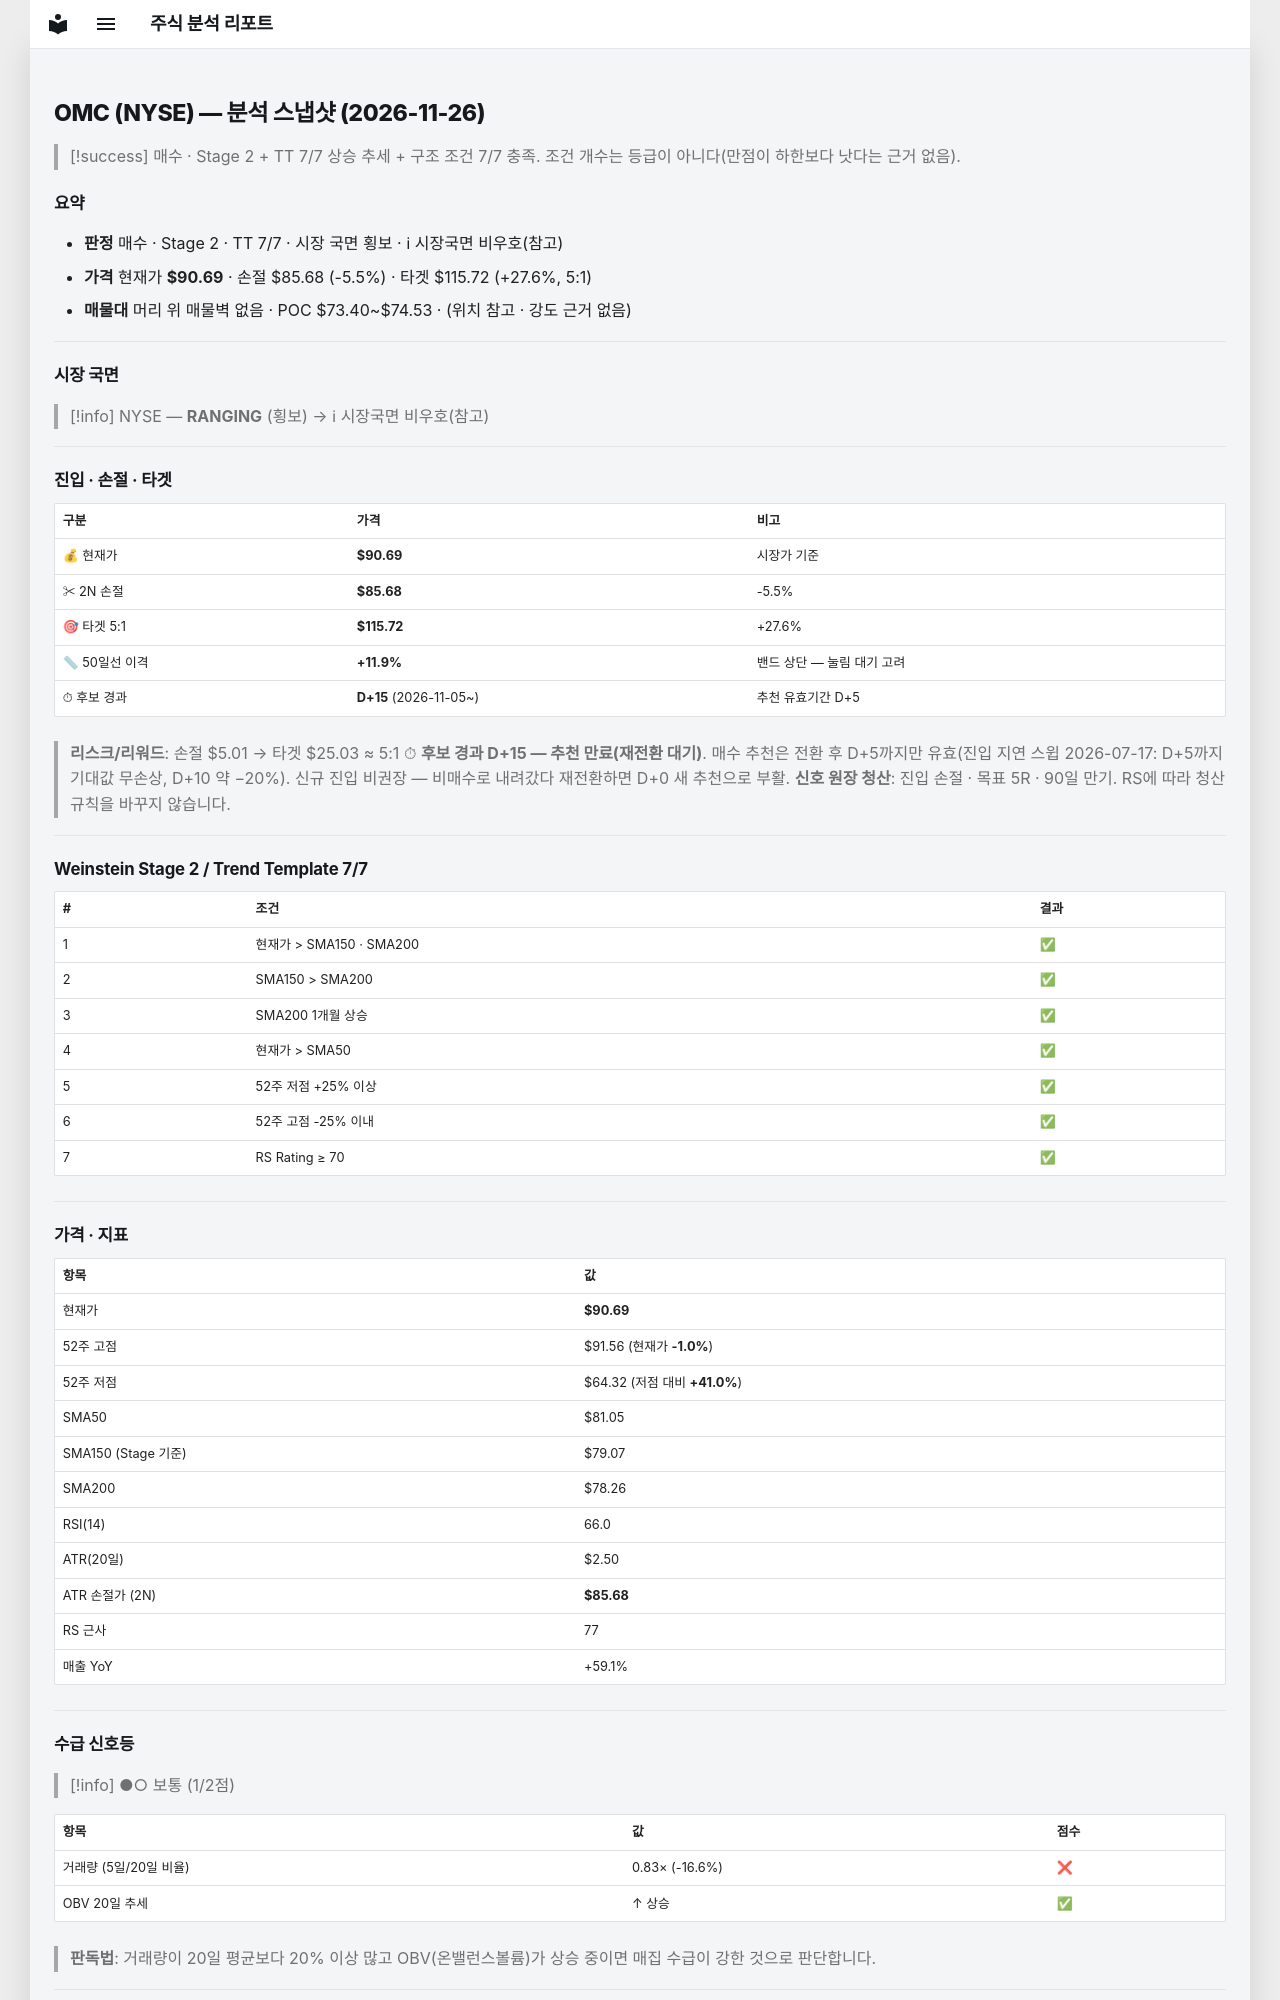

repository: soloandco/stock-reports · page: snapshots/OMC-2026-11-26/index.html · generator: mkdocs

---
type: analysis-snapshot
title: OMC 분석 스냅샷
ticker: OMC
market: NYSE
created: 2026-11-26
updated: 2026-11-26
bar-date: 2026-11-25
verdict: 매수후보
real-rr: 1.70
sma50-gap-pct: 11.9
candidate-days: 15
candidate-since: 2026-11-05
weekly-position: 저항대아래
weekly-overhead-price: 99.20
weekly-overhead-pct: 9.4
stage: 2
trend-template-score: 7
tt-max: 7
ma-set: sma-50-150-200
price: 90.69000244140625
stop-price: 85.68486153960639
market-regime: RANGING
supply-demand-score: 1/2
supply-demand-label: 보통
status: tracking
tags:
  - stock-agent
  - watchlist
  - OMC
  - analysis
related:
  - "[[analysis-template]]"
---

# OMC (NYSE) — 분석 스냅샷 (2026-11-26)

> [!success] 매수 · Stage 2 + TT 7/7
> 상승 추세 + 구조 조건 7/7 충족. 조건 개수는 등급이 아니다(만점이 하한보다 낫다는 근거 없음).

## 요약

- **판정** 매수 · Stage 2 · TT 7/7 · 시장 국면 횡보 · ℹ 시장국면 비우호(참고)
- **가격** 현재가 **$90.69** · 손절 $85.68 (-5.5%) · 타겟 $115.72 (+27.6%, 5:1)
- **매물대** 머리 위 매물벽 없음 · POC $73.40~$74.53 · (위치 참고 · 강도 근거 없음)

---

## 시장 국면

> [!info] NYSE — **RANGING** (횡보) → ℹ 시장국면 비우호(참고)

---

## 진입 · 손절 · 타겟

| 구분 | 가격 | 비고 |
|------|------|------|
| 💰 현재가 | **$90.69** | 시장가 기준 |
| ✂ 2N 손절 | **$85.68** | -5.5% |
| 🎯 타겟 5:1 | **$115.72** | +27.6% |
| 📏 50일선 이격 | **+11.9%** | 밴드 상단 — 눌림 대기 고려 |
| ⏱ 후보 경과 | **D+15** (2026-11-05~) | 추천 유효기간 D+5 |

> **리스크/리워드**: 손절 $5.01 → 타겟 $25.03 ≈ 5:1
> ⏱ **후보 경과 D+15 — 추천 만료(재전환 대기)**. 매수 추천은 전환 후 D+5까지만 유효(진입 지연 스윕 2026-07-17: D+5까지 기대값 무손상, D+10 약 −20%). 신규 진입 비권장 — 비매수로 내려갔다 재전환하면 D+0 새 추천으로 부활.
> **신호 원장 청산**: 진입 손절 · 목표 5R · 90일 만기. RS에 따라 청산 규칙을 바꾸지 않습니다.

---

## Weinstein Stage 2 / Trend Template 7/7

| # | 조건 | 결과 |
|---|------|------|
| 1 | 현재가 > SMA150 · SMA200 | ✅ |
| 2 | SMA150 > SMA200 | ✅ |
| 3 | SMA200 1개월 상승 | ✅ |
| 4 | 현재가 > SMA50 | ✅ |
| 5 | 52주 저점 +25% 이상 | ✅ |
| 6 | 52주 고점 -25% 이내 | ✅ |
| 7 | RS Rating ≥ 70 | ✅ |

---

## 가격 · 지표

| 항목 | 값 |
|------|---|
| 현재가 | **$90.69** |
| 52주 고점 | $91.56 (현재가 **-1.0%**) |
| 52주 저점 | $64.32 (저점 대비 **+41.0%**) |
| SMA50 | $81.05 |
| SMA150 (Stage 기준) | $79.07 |
| SMA200 | $78.26 |
| RSI(14) | 66.0 |
| ATR(20일) | $2.50 |
| ATR 손절가 (2N) | **$85.68** |
| RS 근사 | 77 |
| 매출 YoY | +59.1% |

---
## 수급 신호등

> [!info] ●○ 보통 (1/2점)

| 항목 | 값 | 점수 |
|------|------|------|
| 거래량 (5일/20일 비율) | 0.83× (-16.6%) | ❌ |
| OBV 20일 추세 | ↑ 상승 | ✅ |

> **판독법**: 거래량이 20일 평균보다 20% 이상 많고 OBV(온밸런스볼륨)가 상승 중이면 매집 수급이 강한 것으로 판단합니다.

---
